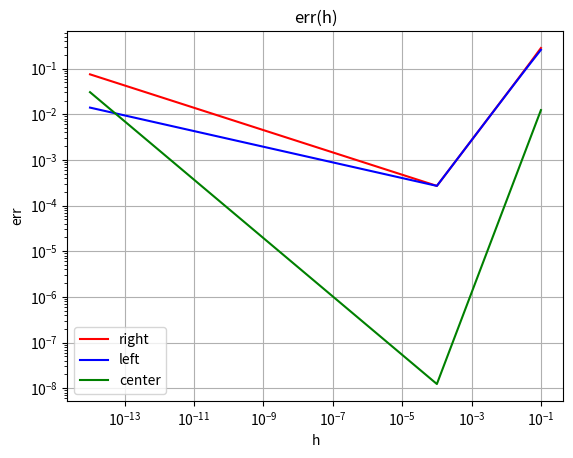

Here is the Python script that generated this plot:
import numpy as np
import matplotlib.pyplot as plt

def df_dx_right(f, x, delta_x):
  return (f(x + delta_x) - f(x)) / delta_x

def df_dx_left(f, x, delta_x):
 return (f(x) - f(x- delta_x)) / delta_x

def df_dx_center(f, x, delta_x):
 return (f(x + delta_x) - f(x - delta_x)) / (2 * delta_x)


def err_calculate(analytical, counting):
    return abs(analytical - counting)

def f(x): return x**2 - np.exp(x)


analytical = 2**2 - np.exp(2)
x=2
delta_x = 0.1

right = df_dx_right(f, x, delta_x)
left = df_dx_left(f, x, delta_x)
center = df_dx_center(f, x, delta_x)

err_right = err_calculate(analytical, right)
err_left = err_calculate(analytical, left)
err_center = err_calculate(analytical, center)
print(analytical, right, left, center)
print('right: ', err_right)
print('left: ', err_left)
print('center: ', err_center)


start = 0.1
end = 1e-14
num_points = 1000
h_values = np.linspace(start, end, num=num_points, endpoint=True)

r_values, l_values, c_values = [], [], []
err_r_values, err_l_values, err_c_values = [], [], []

for h in h_values:
    r_values.append(df_dx_right(f, x, h))
    l_values.append(df_dx_left(f, x, h))
    c_values.append(df_dx_center(f, x, h))

    err_r_values.append(err_calculate(analytical, df_dx_right(f, x, h)))
    err_l_values.append(err_calculate(analytical, df_dx_left(f, x, h)))
    err_c_values.append(err_calculate(analytical, df_dx_center(f, x, h)))

plt.figure()
plt.loglog(h_values, err_r_values, label='right', color='red')
plt.loglog(h_values, err_l_values, label='left', color='blue')
plt.loglog(h_values, err_c_values, label='center', color='green')
plt.xlabel('h')
plt.ylabel('err')
plt.title('err(h)')
plt.legend()
plt.grid(True)
plt.savefig('err(h).png')
